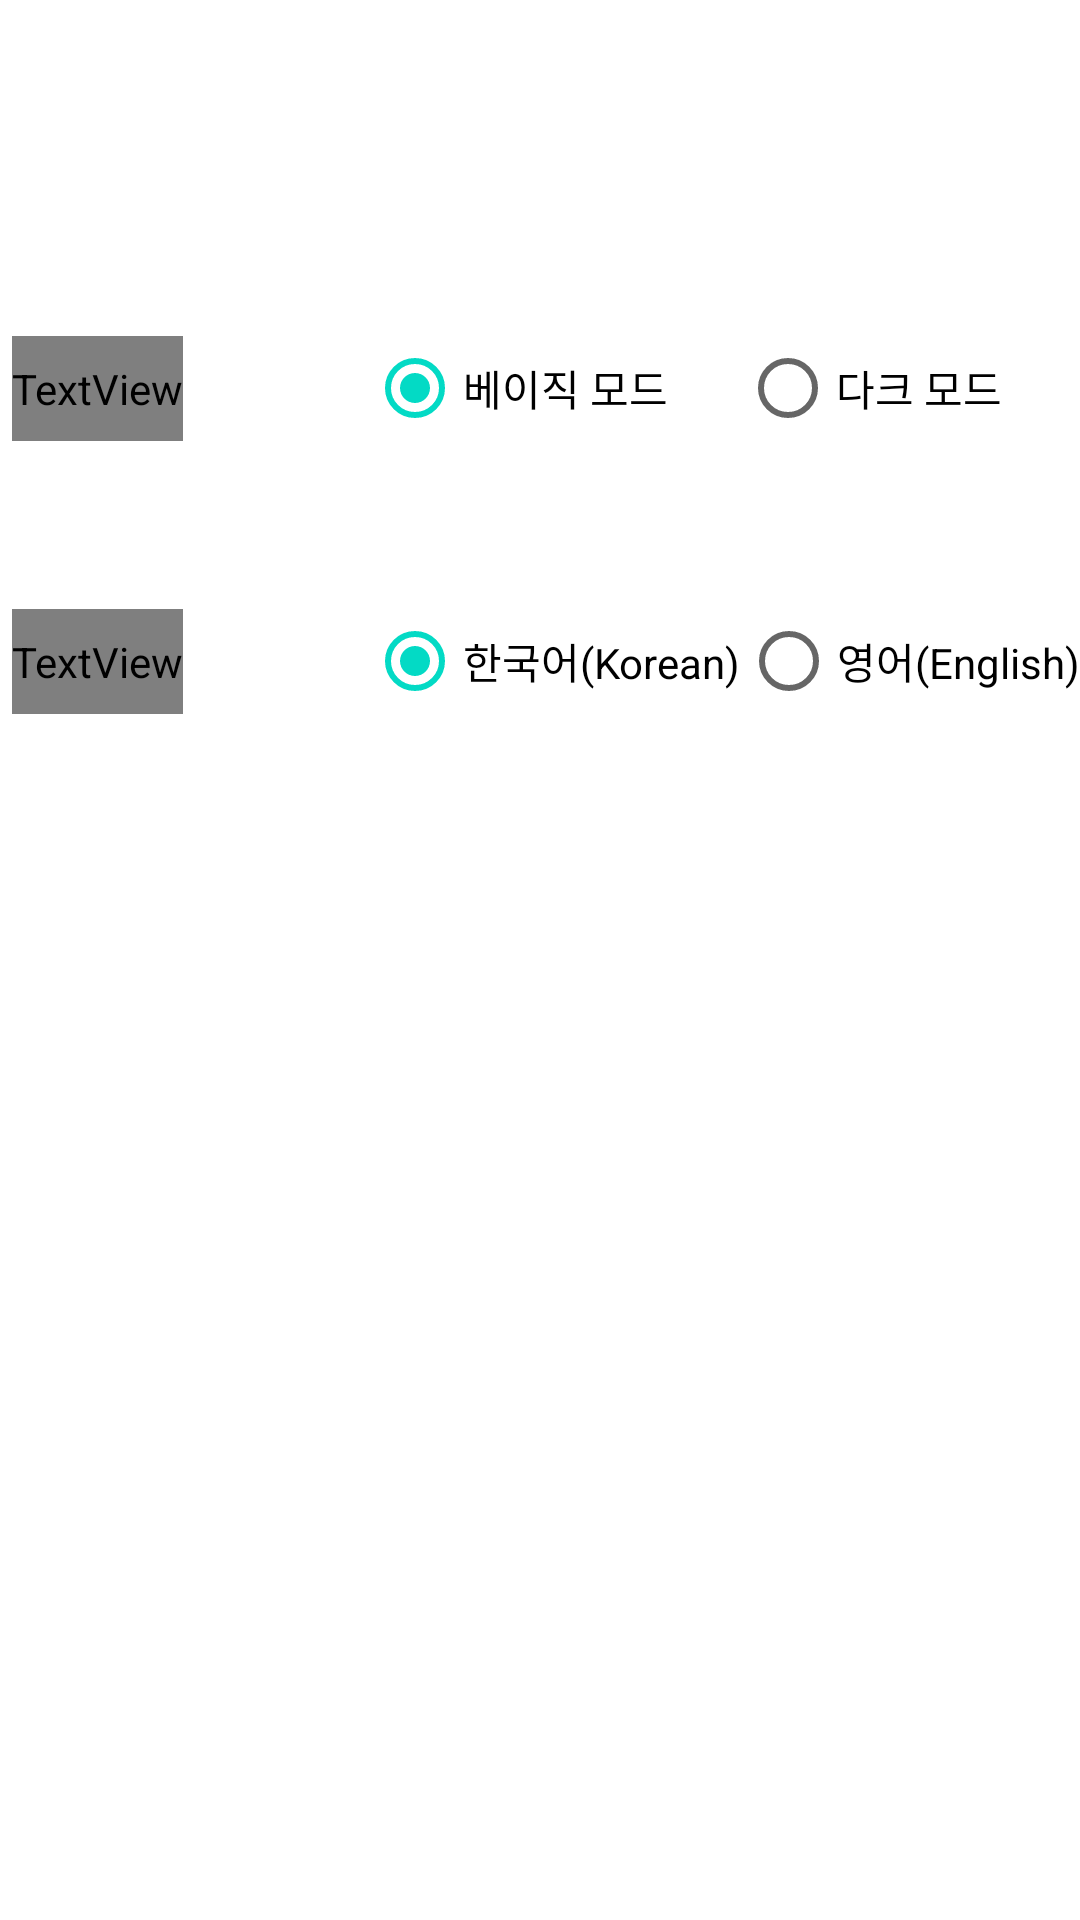

Reconstruct the res/layout file that produces this screen, plus the resources it refers to.
<!-- AndroidManifest.xml: application theme Theme.Kiosk_Gui -->
<!-- res/layout/setting.xml -->
<?xml version="1.0" encoding="utf-8"?>
<androidx.constraintlayout.widget.ConstraintLayout xmlns:android="http://schemas.android.com/apk/res/android"
    xmlns:app="http://schemas.android.com/apk/res-auto"
    xmlns:tools="http://schemas.android.com/tools"
    android:layout_width="match_parent"
    android:layout_height="match_parent">

    <LinearLayout
        android:id="@+id/linearLayout8"
        android:layout_width="match_parent"
        android:layout_height="wrap_content"
        android:layout_marginTop="112dp"
        android:orientation="horizontal"

        app:layout_constraintStart_toStartOf="parent"
        app:layout_constraintTop_toTopOf="parent">

        <TextView
            android:id="@+id/colorsetting"
            android:layout_width="wrap_content"
            android:layout_height="35dp"
            android:layout_gravity="left"
            android:layout_marginStart="4dp"
            android:fontFamily="@font/startscreenfont"
            android:gravity="center"
            android:text="색상 변경"
            android:textColor="@color/black"
            android:textSize="15sp"
            app:layout_constraintStart_toStartOf="parent"
            app:layout_constraintTop_toTopOf="parent" />

        <View
            android:layout_width="0dp"
            android:layout_height="0dp"
            android:layout_weight="1" />


        <LinearLayout
            android:layout_width="wrap_content"
            android:layout_height="wrap_content"
            android:layout_gravity="right"
            android:orientation="horizontal">

            <RadioGroup
                android:id="@+id/colorradiogroup"
                android:layout_width="wrap_content"
                android:layout_height="wrap_content"
                android:orientation="horizontal">

                <RadioButton
                    android:id="@+id/basic"
                    android:layout_marginRight="24dp"
                    android:layout_width="wrap_content"
                    android:layout_height="35dp"
                    android:checked="true"
                    android:text="베이직 모드"></RadioButton>

                <RadioButton
                    android:id="@+id/dark"
                    android:layout_width="wrap_content"
                    android:layout_height="35dp"
                    android:text="다크 모드"
                    android:layout_marginRight="26dp"></RadioButton>

            </RadioGroup>


        </LinearLayout>


    </LinearLayout>

    <LinearLayout
        android:layout_width="match_parent"
        android:layout_height="wrap_content"
        android:layout_marginTop="56dp"

        android:orientation="horizontal"
        app:layout_constraintStart_toStartOf="parent"
        app:layout_constraintTop_toBottomOf="@+id/linearLayout8">

        <TextView
            android:id="@+id/languagesetting"
            android:layout_width="wrap_content"
            android:layout_height="35dp"
            android:layout_gravity="left"
            android:layout_marginStart="4dp"
            android:fontFamily="@font/startscreenfont"
            android:gravity="center"
            android:text="언어 설정"
            android:textColor="@color/black"
            android:textSize="15sp"
            app:layout_constraintStart_toStartOf="parent"
            app:layout_constraintTop_toTopOf="parent" />

        <View
            android:layout_width="0dp"
            android:layout_height="0dp"
            android:layout_weight="1" />


        <LinearLayout
            android:layout_width="wrap_content"
            android:layout_height="wrap_content"
            android:layout_gravity="right"
            android:orientation="horizontal">

            <RadioGroup
                android:id="@+id/radiogroup"
                android:layout_width="wrap_content"
                android:layout_height="wrap_content"
                android:orientation="horizontal">

                <RadioButton
                    android:id="@+id/korean"
                    android:layout_width="wrap_content"
                    android:layout_height="35dp"
                    android:checked="true"
                    android:text="한국어(Korean)"></RadioButton>

                <RadioButton
                    android:id="@+id/english"
                    android:layout_width="wrap_content"
                    android:layout_height="35dp"
                    android:text="영어(English)"></RadioButton>

            </RadioGroup>


        </LinearLayout>

    </LinearLayout>


</androidx.constraintlayout.widget.ConstraintLayout>
<!-- resources referenced by this layout -->
<resources>
  <color name="black">#FF000000</color>
  <style name="Theme.Kiosk_Gui" parent="Theme.MaterialComponents.DayNight.DarkActionBar">
          
          <item name="colorPrimary">@color/purple_500</item>
          <item name="colorPrimaryVariant">@color/purple_700</item>
          <item name="colorOnPrimary">@color/white</item>
          
          <item name="colorSecondary">@color/teal_200</item>
          <item name="colorSecondaryVariant">@color/teal_700</item>
          
          <item name="android:statusBarColor" tools:targetApi="l">?attr/colorPrimaryVariant</item>
          
          <item name="windowNoTitle">true</item>
  
      </style>
  <color name="purple_500">#FF6200EE</color>
  <color name="purple_700">#FF3700B3</color>
  <color name="white">#FFFFFFFF</color>
  <color name="teal_200">#FF03DAC5</color>
  <color name="teal_700">#FF018786</color>
</resources>
